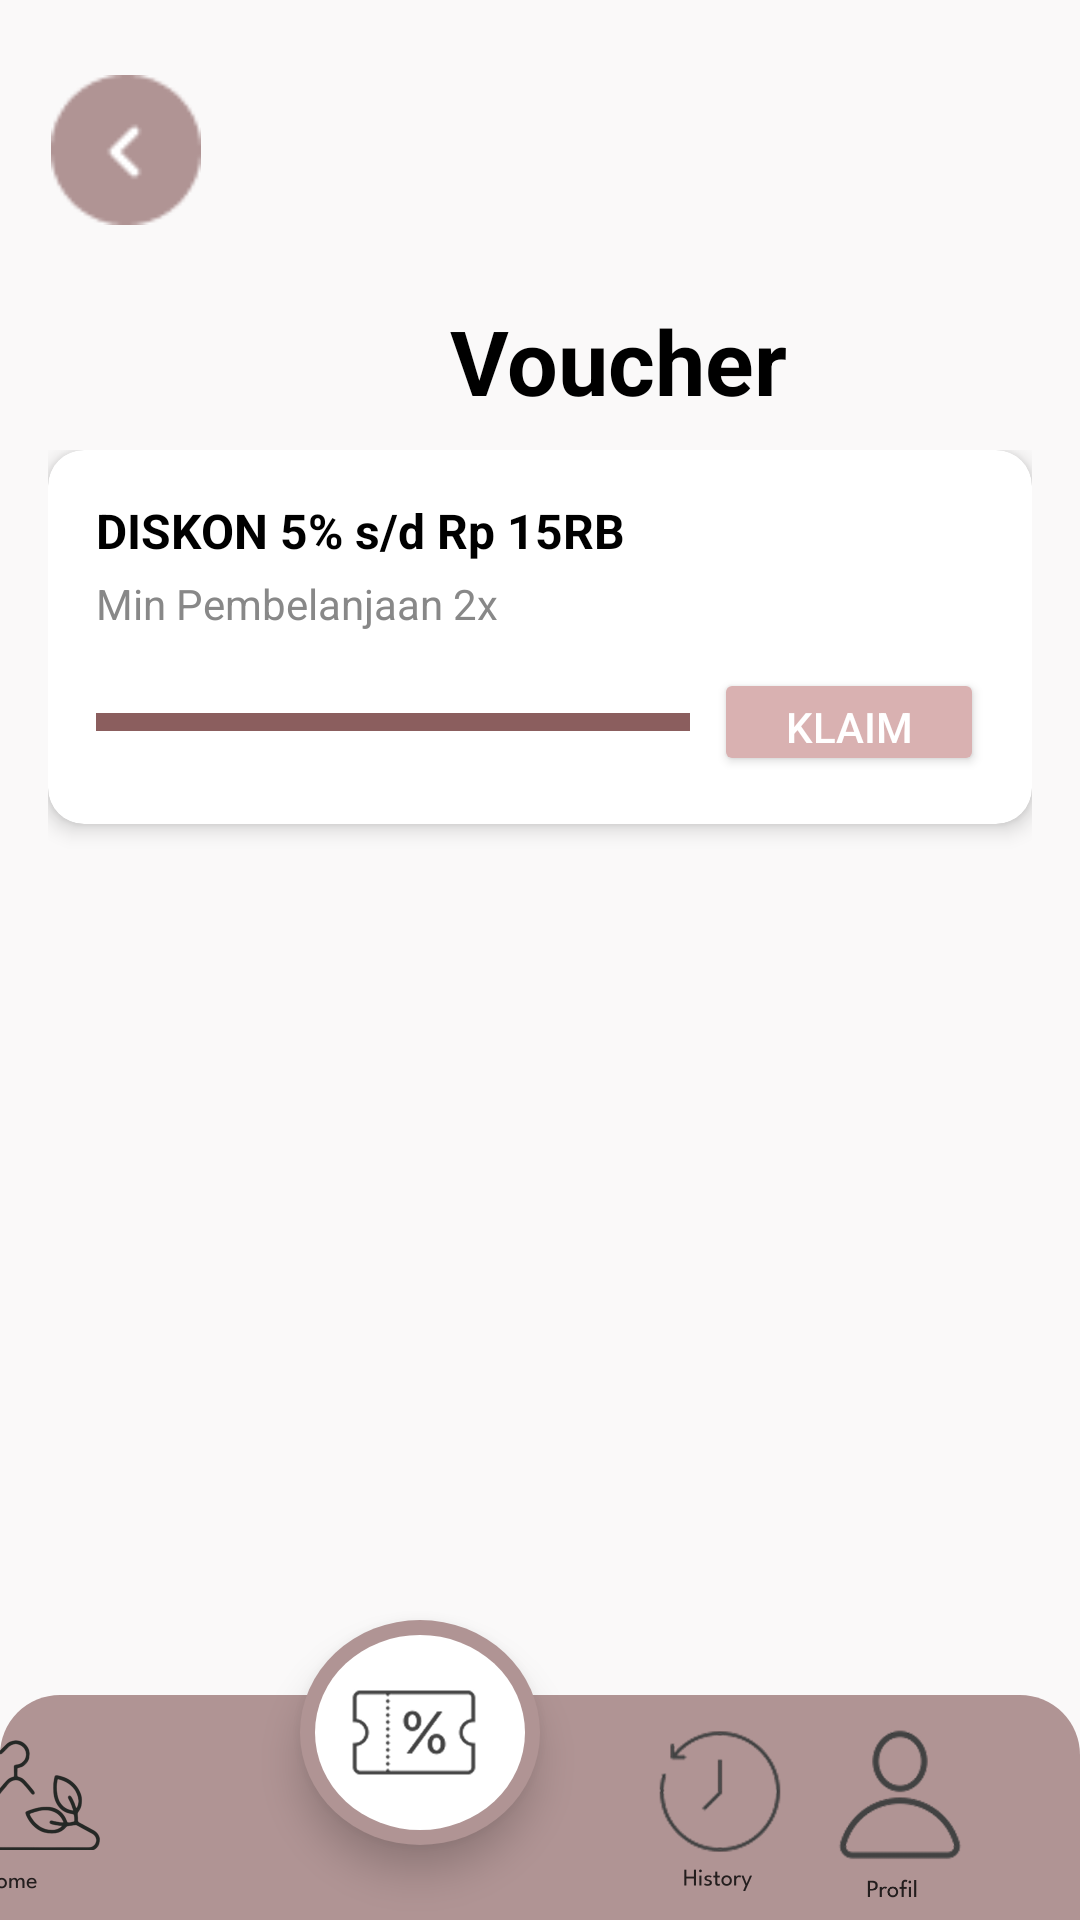

Reconstruct the res/layout file that produces this screen, plus the resources it refers to.
<!-- AndroidManifest.xml: application theme Theme.ReWear_app1 -->
<!-- res/layout/activity_voucher.xml -->
<?xml version="1.0" encoding="utf-8"?>
<androidx.coordinatorlayout.widget.CoordinatorLayout
    xmlns:android="http://schemas.android.com/apk/res/android"
    xmlns:app="http://schemas.android.com/apk/res-auto"
    xmlns:tools="http://schemas.android.com/tools"
    android:layout_width="match_parent"
    android:layout_height="match_parent"
    android:background="#FAF9F9"
    android:fitsSystemWindows="true"
    tools:context=".AdminVoucherActivity">

    
    <com.google.android.material.appbar.AppBarLayout
        android:layout_width="match_parent"
        android:layout_height="wrap_content"
        android:theme="@style/ThemeOverlay.MaterialComponents.Dark.ActionBar"/>

    
    <ImageView
        android:id="@+id/back"
        android:layout_width="50dp"
        android:layout_height="70dp"
        android:layout_marginTop="15dp"
        android:layout_marginLeft="17dp"
        android:clickable="true"
        android:focusable="true"
        android:src="@drawable/back_home1" />

    

    
    <TextView
        android:id="@+id/txtVoucherTitle"
        android:layout_width="wrap_content"
        android:layout_height="wrap_content"
        android:layout_marginLeft="150dp"
        android:layout_marginTop="100dp"
        android:text="Voucher"
        android:textColor="#000000"
        android:textSize="30sp"
        android:textStyle="bold" />

    <ScrollView
        android:id="@+id/scrollArea"
        android:layout_width="match_parent"
        android:layout_height="wrap_content"
        android:layout_marginTop="150dp"
        android:layout_marginStart="16dp"
        android:layout_marginEnd="16dp"
        android:layout_marginBottom="80dp">

        <LinearLayout
            android:id="@+id/voucherList"
            android:layout_width="match_parent"
            android:layout_height="wrap_content"
            android:orientation="vertical">

            
            <androidx.cardview.widget.CardView
                android:layout_width="match_parent"
                android:layout_height="wrap_content"
                android:layout_marginBottom="12dp"
                app:cardCornerRadius="12dp"
                app:cardElevation="4dp">

                <LinearLayout
                    android:layout_width="match_parent"
                    android:layout_height="wrap_content"
                    android:orientation="vertical"
                    android:padding="16dp">

                    <TextView
                        android:layout_width="wrap_content"
                        android:layout_height="wrap_content"
                        android:text="DISKON 5% s/d Rp 15RB"
                        android:textStyle="bold"
                        android:textColor="#000000"
                        android:textSize="16sp"/>

                    <TextView
                        android:layout_width="wrap_content"
                        android:layout_height="wrap_content"
                        android:text="Min Pembelanjaan 2x"
                        android:textSize="14sp"
                        android:textColor="#888888"
                        android:layout_marginTop="4dp"/>

                    <LinearLayout
                        android:layout_width="match_parent"
                        android:layout_height="wrap_content"
                        android:layout_marginTop="12dp"
                        android:orientation="horizontal"
                        android:gravity="center_vertical">

                        <View
                            android:layout_width="0dp"
                            android:layout_height="6dp"
                            android:layout_weight="1"
                            android:background="#8B5E5E"
                            android:layout_marginEnd="8dp"
                            android:layout_gravity="center_vertical"/>

                        <Button
                            android:layout_width="90dp"
                            android:layout_height="36dp"
                            android:text="Klaim"
                            android:textSize="14sp"
                            android:textColor="#FFFFFF"
                            android:backgroundTint="#D9B1B1"
                            android:layout_gravity="center_vertical"/>
                    </LinearLayout>
                </LinearLayout>
            </androidx.cardview.widget.CardView>
        </LinearLayout>
    </ScrollView>

    
    <ImageView
        android:id="@+id/fab_custom"
        android:layout_width="78dp"
        android:layout_height="70dp"
        android:src="@drawable/t_history"
        android:layout_marginLeft="120dp"
        android:elevation="8dp"
        android:clickable="true"
        android:layout_gravity="bottom|center"
        android:layout_marginBottom="6dp" />

    <FrameLayout
        android:id="@+id/frameLayout"
        android:layout_width="80dp"
        android:layout_height="75dp"
        android:layout_gravity="bottom|center"
        android:layout_marginRight="80dp"
        android:layout_marginBottom="25dp"
        android:background="@drawable/bg_bottom_sc"
        android:clickable="true"
        android:elevation="8dp">

        <ImageView
            android:id="@+id/fab_custom1"
            android:layout_width="70dp"
            android:layout_height="55dp"
            android:layout_gravity="bottom|end"
            android:layout_marginEnd="7dp"
            android:layout_marginBottom="10dp"
            android:clickable="true"
            android:elevation="8dp"
            android:src="@drawable/vouchernew" />
    </FrameLayout>

    <ImageView
        android:id="@+id/profil"
        android:layout_width="60dp"
        android:layout_height="58dp"
        android:layout_gravity="bottom|end"
        android:layout_marginEnd="30dp"
        android:layout_marginBottom="7dp"
        android:clickable="true"
        android:elevation="8dp"
        android:src="@drawable/t_profil" />


    <ImageView
        android:layout_width="60dp"
        android:layout_height="56dp"
        android:layout_gravity="bottom|end"
        android:layout_marginEnd="325dp"
        android:layout_marginBottom="7dp"
        android:clickable="true"
        android:elevation="20dp"
        android:focusable="true"
        android:src="@drawable/t_home" />

    <com.google.android.material.bottomnavigation.BottomNavigationView
        android:id="@+id/bottom_navigation"
        android:layout_width="match_parent"
        android:layout_height="75dp"
        android:layout_gravity="bottom"
        android:background="@drawable/bottom"
        app:labelVisibilityMode="labeled"
        app:layout_anchor="@+id/fab_custom"
        app:layout_anchorGravity="center" />

</androidx.coordinatorlayout.widget.CoordinatorLayout>
<!-- resources referenced by this layout -->
<resources>
  <!-- drawable back_home1: png bitmap (drawable, 961 bytes) -->
  <!-- drawable bg_bottom_sc (drawable) -->
  <?xml version="1.0" encoding="utf-8"?>
  <layer-list xmlns:android="http://schemas.android.com/apk/res/android">
  
      
      <item>
          <shape android:shape="oval">
              <solid android:color="#B09494"/> 
              <size android:width="60dp" android:height="60dp"/> 
          </shape>
      </item>
  
      
      <item android:top="5dp" android:bottom="5dp" android:left="5dp" android:right="5dp"> 
          <shape android:shape="oval">
              <solid android:color="@color/white"/> 
              <size android:width="4dp" android:height="15dp"/> 
          </shape>
      </item>
  
  </layer-list>
  <!-- drawable bottom (drawable) -->
  <?xml version="1.0" encoding="utf-8"?>
  <shape xmlns:android="http://schemas.android.com/apk/res/android"
      android:shape="rectangle">
  
      <solid android:color="#B09494"/>  
  
      <corners android:topLeftRadius="20dp"
          android:topRightRadius="20dp"/>  
  
      <padding android:bottom="8dp"/>  
  
      <shadowColor android:color="#80000000"/>  
  </shape>
  <!-- drawable t_history: png bitmap (drawable, 29834 bytes) -->
  <!-- drawable t_home: png bitmap (drawable, 29608 bytes) -->
  <!-- drawable t_profil: png bitmap (drawable, 25453 bytes) -->
  <!-- drawable vouchernew: png bitmap (drawable, 27509 bytes) -->
  <style name="Theme.ReWear_app1" parent="Base.Theme.ReWear_app1" />
  <color name="white">#FFFFFFFF</color>
  <style name="Base.Theme.ReWear_app1" parent="Theme.Material3.DayNight.NoActionBar">
          
          
      </style>
</resources>
